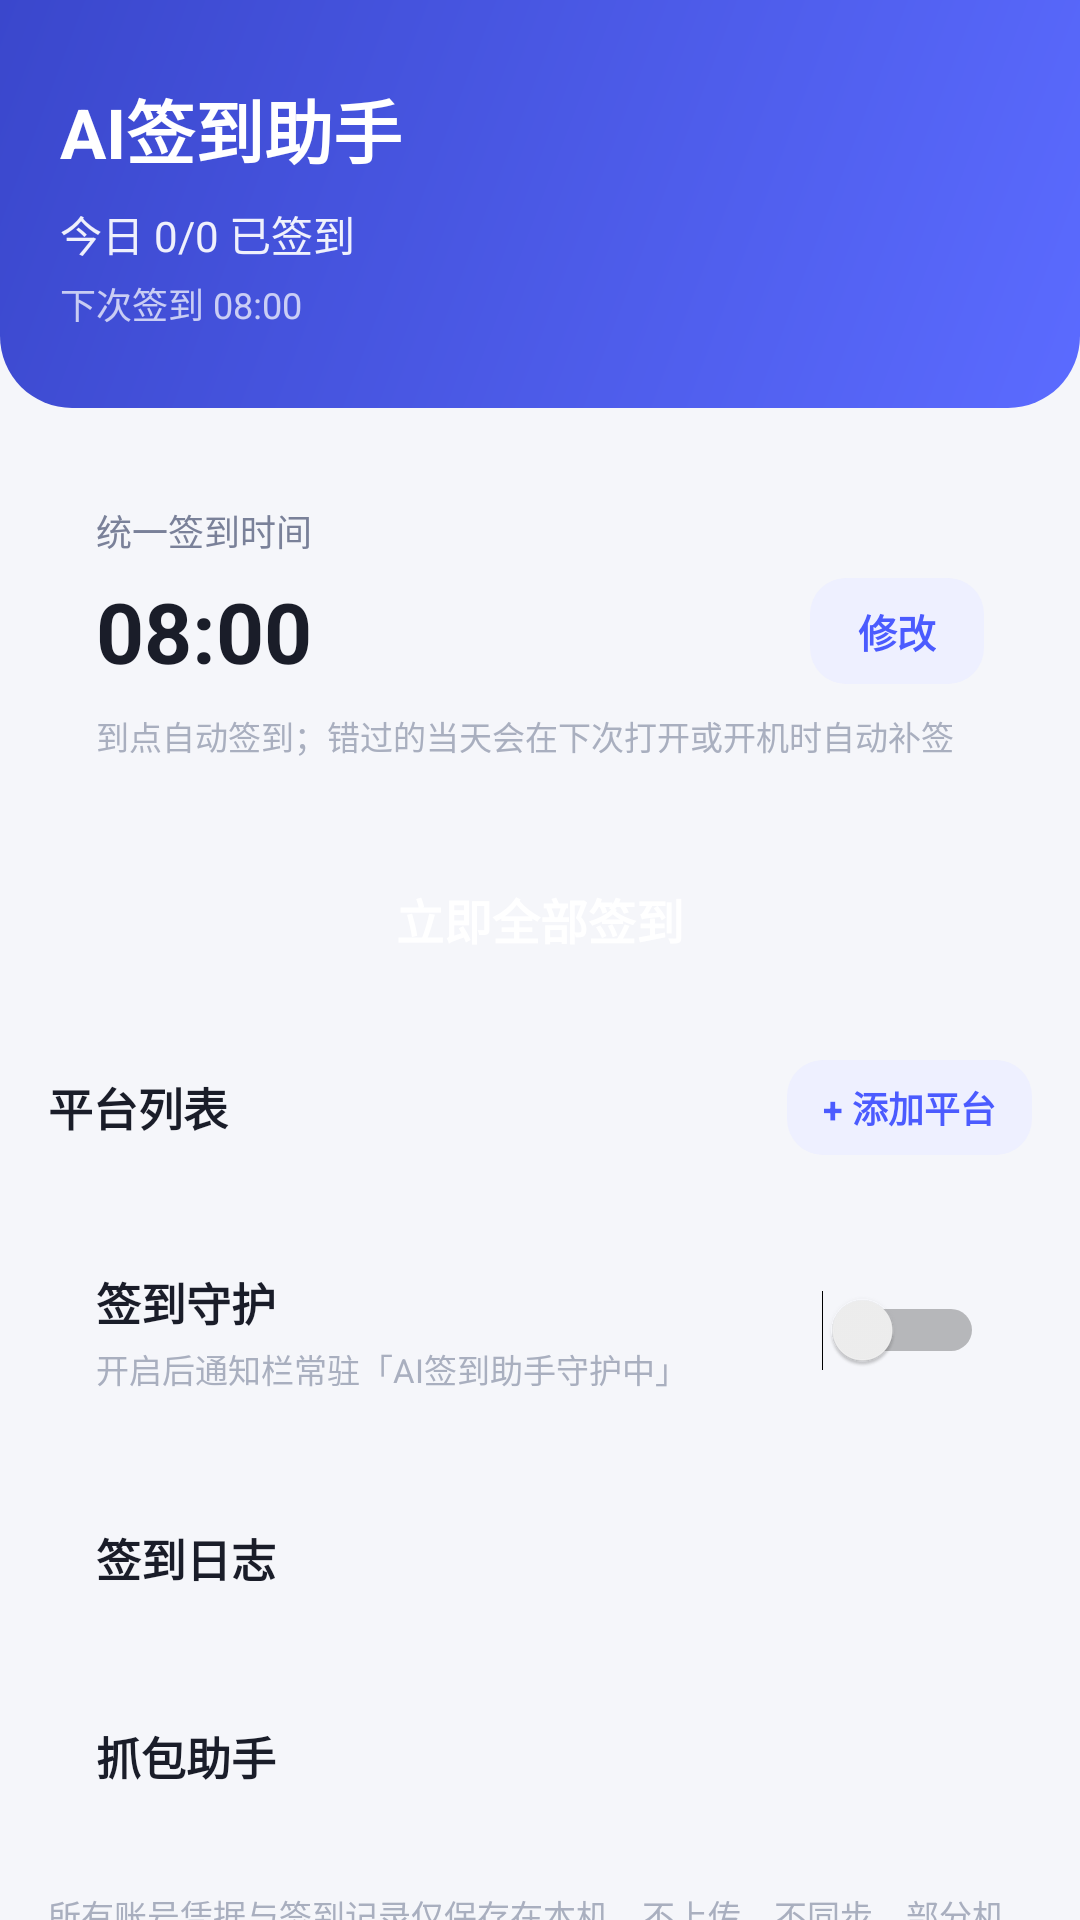

Here is an Android app screen rendered from its layout file. Give the layout XML and the strings, colors and styles it references.
<!-- AndroidManifest.xml: application theme AppTheme -->
<!-- res/layout/activity_main.xml -->
<?xml version="1.0" encoding="utf-8"?>
<LinearLayout xmlns:android="http://schemas.android.com/apk/res/android"
    android:layout_width="match_parent"
    android:layout_height="match_parent"
    android:background="@color/page_bg"
    android:orientation="vertical">

    <LinearLayout
        android:layout_width="match_parent"
        android:layout_height="wrap_content"
        android:background="@drawable/bg_header"
        android:orientation="vertical"
        android:paddingLeft="20dp"
        android:paddingTop="26dp"
        android:paddingRight="20dp"
        android:paddingBottom="26dp">

        <TextView
            android:layout_width="wrap_content"
            android:layout_height="wrap_content"
            android:text="AI签到助手"
            android:textColor="#FFFFFF"
            android:textSize="23sp"
            android:textStyle="bold" />

        <TextView
            android:id="@+id/tv_summary"
            android:layout_width="wrap_content"
            android:layout_height="wrap_content"
            android:layout_marginTop="8dp"
            android:alpha="0.92"
            android:text="今日 0/0 已签到"
            android:textColor="#FFFFFF"
            android:textSize="14sp" />

        <TextView
            android:id="@+id/tv_next"
            android:layout_width="wrap_content"
            android:layout_height="wrap_content"
            android:layout_marginTop="4dp"
            android:alpha="0.72"
            android:text="下次签到 08:00"
            android:textColor="#FFFFFF"
            android:textSize="12sp" />
    </LinearLayout>

    <ScrollView
        android:layout_width="match_parent"
        android:layout_height="0dp"
        android:layout_weight="1"
        android:fillViewport="true"
        android:scrollbars="none">

        <LinearLayout
            android:layout_width="match_parent"
            android:layout_height="wrap_content"
            android:orientation="vertical"
            android:paddingLeft="16dp"
            android:paddingTop="16dp"
            android:paddingRight="16dp"
            android:paddingBottom="28dp">

            <LinearLayout
                android:layout_width="match_parent"
                android:layout_height="wrap_content"
                android:background="@drawable/bg_card"
                android:orientation="vertical"
                android:padding="16dp">

                <TextView
                    android:layout_width="wrap_content"
                    android:layout_height="wrap_content"
                    android:text="统一签到时间"
                    android:textColor="@color/text_sub"
                    android:textSize="12sp" />

                <LinearLayout
                    android:layout_width="match_parent"
                    android:layout_height="wrap_content"
                    android:layout_marginTop="6dp"
                    android:gravity="center_vertical"
                    android:orientation="horizontal">

                    <TextView
                        android:id="@+id/tv_time"
                        android:layout_width="0dp"
                        android:layout_height="wrap_content"
                        android:layout_weight="1"
                        android:text="08:00"
                        android:textColor="@color/text_main"
                        android:textSize="28sp"
                        android:textStyle="bold" />

                    <TextView
                        android:id="@+id/btn_time"
                        android:layout_width="wrap_content"
                        android:layout_height="wrap_content"
                        android:background="@drawable/bg_btn_soft"
                        android:paddingLeft="16dp"
                        android:paddingTop="8dp"
                        android:paddingRight="16dp"
                        android:paddingBottom="8dp"
                        android:text="修改"
                        android:textColor="@color/brand"
                        android:textSize="13sp"
                        android:textStyle="bold" />
                </LinearLayout>

                <TextView
                    android:layout_width="wrap_content"
                    android:layout_height="wrap_content"
                    android:layout_marginTop="8dp"
                    android:text="到点自动签到；错过的当天会在下次打开或开机时自动补签"
                    android:textColor="@color/text_hint"
                    android:textSize="11sp" />
            </LinearLayout>

            <TextView
                android:id="@+id/btn_sign_all"
                android:layout_width="match_parent"
                android:layout_height="50dp"
                android:layout_marginTop="12dp"
                android:background="@drawable/bg_btn_primary"
                android:gravity="center"
                android:text="立即全部签到"
                android:textColor="#FFFFFF"
                android:textSize="16sp"
                android:textStyle="bold" />

            <LinearLayout
                android:layout_width="match_parent"
                android:layout_height="wrap_content"
                android:layout_marginTop="22dp"
                android:layout_marginBottom="10dp"
                android:gravity="center_vertical"
                android:orientation="horizontal">

                <TextView
                    android:layout_width="0dp"
                    android:layout_height="wrap_content"
                    android:layout_weight="1"
                    android:text="平台列表"
                    android:textColor="@color/text_main"
                    android:textSize="15sp"
                    android:textStyle="bold" />

                <TextView
                    android:id="@+id/btn_add"
                    android:layout_width="wrap_content"
                    android:layout_height="wrap_content"
                    android:background="@drawable/bg_btn_soft"
                    android:paddingLeft="12dp"
                    android:paddingTop="7dp"
                    android:paddingRight="12dp"
                    android:paddingBottom="7dp"
                    android:text="+ 添加平台"
                    android:textColor="@color/brand"
                    android:textSize="12sp"
                    android:textStyle="bold" />
            </LinearLayout>

            <LinearLayout
                android:id="@+id/platforms_container"
                android:layout_width="match_parent"
                android:layout_height="wrap_content"
                android:orientation="vertical" />

            <LinearLayout
                android:layout_width="match_parent"
                android:layout_height="wrap_content"
                android:layout_marginTop="12dp"
                android:background="@drawable/bg_card"
                android:gravity="center_vertical"
                android:orientation="horizontal"
                android:padding="16dp">

                <LinearLayout
                    android:layout_width="0dp"
                    android:layout_height="wrap_content"
                    android:layout_weight="1"
                    android:orientation="vertical">

                    <TextView
                        android:layout_width="wrap_content"
                        android:layout_height="wrap_content"
                        android:text="签到守护"
                        android:textColor="@color/text_main"
                        android:textSize="15sp"
                        android:textStyle="bold" />

                    <TextView
                        android:layout_width="wrap_content"
                        android:layout_height="wrap_content"
                        android:layout_marginTop="3dp"
                        android:text="开启后通知栏常驻「AI签到助手守护中」"
                        android:textColor="@color/text_hint"
                        android:textSize="11sp" />
                </LinearLayout>

                <Switch
                    android:id="@+id/switch_guard"
                    android:layout_width="wrap_content"
                    android:layout_height="wrap_content" />
            </LinearLayout>

            <TextView
                android:id="@+id/btn_logs"
                android:layout_width="match_parent"
                android:layout_height="wrap_content"
                android:layout_marginTop="12dp"
                android:background="@drawable/bg_card"
                android:padding="16dp"
                android:text="签到日志"
                android:textColor="@color/text_main"
                android:textSize="15sp"
                android:textStyle="bold" />

            <TextView
                android:id="@+id/btn_trace"
                android:layout_width="match_parent"
                android:layout_height="wrap_content"
                android:layout_marginTop="12dp"
                android:background="@drawable/bg_card"
                android:padding="16dp"
                android:text="抓包助手"
                android:textColor="@color/text_main"
                android:textSize="15sp"
                android:textStyle="bold" />

            <TextView
                android:layout_width="match_parent"
                android:layout_height="wrap_content"
                android:layout_marginTop="18dp"
                android:lineSpacingExtra="3dp"
                android:text="所有账号凭据与签到记录仅保存在本机，不上传、不同步。部分机型需在系统设置中允许自启动与后台运行，守护才稳定。"
                android:textColor="@color/text_hint"
                android:textSize="11sp" />
        </LinearLayout>
    </ScrollView>
</LinearLayout>
<!-- resources referenced by this layout -->
<resources>
  <color name="brand">#4B5BFF</color>
  <color name="page_bg">#F5F6FA</color>
  <color name="text_hint">#A9AFBF</color>
  <color name="text_main">#1A1D29</color>
  <color name="text_sub">#7A8199</color>
  <!-- drawable bg_btn_soft (drawable) -->
  <?xml version="1.0" encoding="utf-8"?>
  <selector xmlns:android="http://schemas.android.com/apk/res/android">
      <item android:state_pressed="true">
          <shape android:shape="rectangle">
              <solid android:color="#E3E6F5" />
              <corners android:radius="12dp" />
          </shape>
      </item>
      <item>
          <shape android:shape="rectangle">
              <solid android:color="@color/brand_soft" />
              <corners android:radius="12dp" />
          </shape>
      </item>
  </selector>
  <!-- drawable bg_header (drawable) -->
  <?xml version="1.0" encoding="utf-8"?>
  <shape xmlns:android="http://schemas.android.com/apk/res/android" android:shape="rectangle">
      <gradient
          android:angle="135"
          android:startColor="#5B6BFF"
          android:endColor="#3A47CC"
          android:type="linear" />
      <corners
          android:topLeftRadius="0dp"
          android:topRightRadius="0dp"
          android:bottomLeftRadius="24dp"
          android:bottomRightRadius="24dp" />
  </shape>
  <style name="AppTheme" parent="@android:style/Theme.Material.Light.NoActionBar">
          <item name="android:windowBackground">@color/page_bg</item>
          <item name="android:colorPrimary">@color/brand</item>
          <item name="android:colorPrimaryDark">@color/brand_dark</item>
          <item name="android:colorAccent">@color/brand</item>
          <item name="android:statusBarColor">@color/brand</item>
          <item name="android:textColorPrimary">@color/text_main</item>
      </style>
  <color name="brand_soft">#EEF0FF</color>
  <color name="brand_dark">#3A47CC</color>
</resources>
